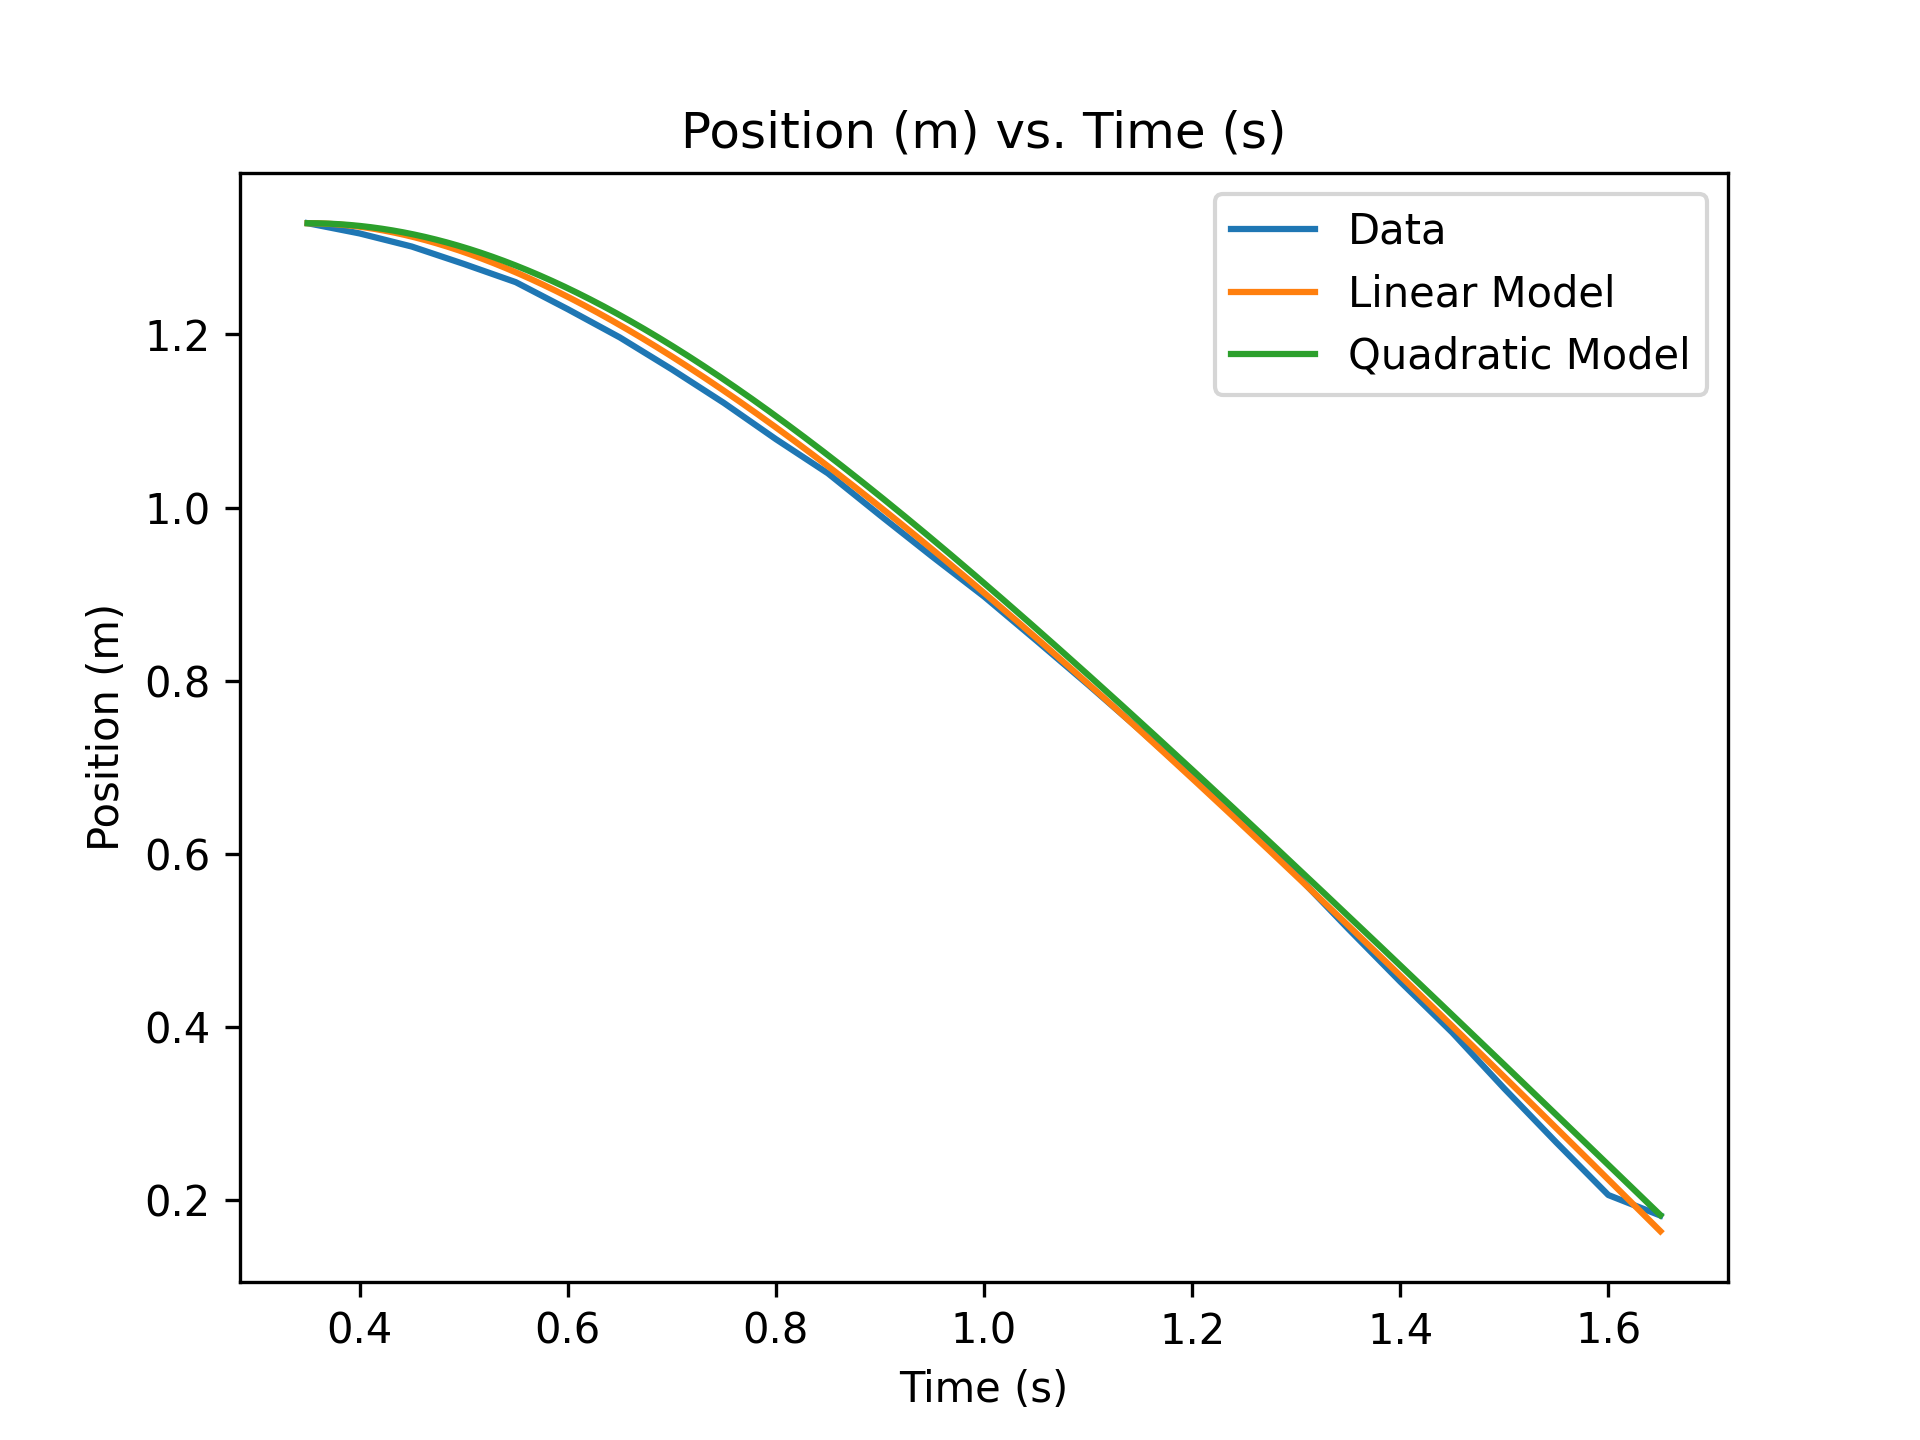

The data file committed next to this chart (first rows):
Time (s), Position (m), Velocity (m/s), Predicted Velocity (m/s)
0.35, 1.328, -0.05831, 
0.4, 1.316, -0.2367, 
0.45, 1.301, -0.3018, 
0.5, 1.281, -0.4013, 
0.55, 1.26, -0.4219, 
0.6, 1.229, -0.6243, 
0.65, 1.196, -0.6517, 
0.7, 1.16, -0.7375, 
0.75, 1.121, -0.7752, 
0.8, 1.079, -0.8369, 
0.85, 1.039, -0.7889, 
0.9, 0.9911, -0.9673, 
0.95, 0.9436, -0.9501, 
1, 0.8973, -0.9261, 
1.05, 0.8467, -1.012, 
1.1, 0.7954, -1.026, 
1.15, 0.7429, -1.05, 
1.2, 0.6887, -1.084, 
1.25, 0.6337, -1.101, 
1.3, 0.5761, -1.152, 
1.35, 0.5136, -1.249, 
1.4, 0.4526, -1.221, 
1.45, 0.3938, -1.176, 
1.5, 0.3291, -1.293, 
1.55, 0.2669, -1.245, 
1.6, 0.2061, -1.214, 
1.65, 0.1825, -0.4733, 
